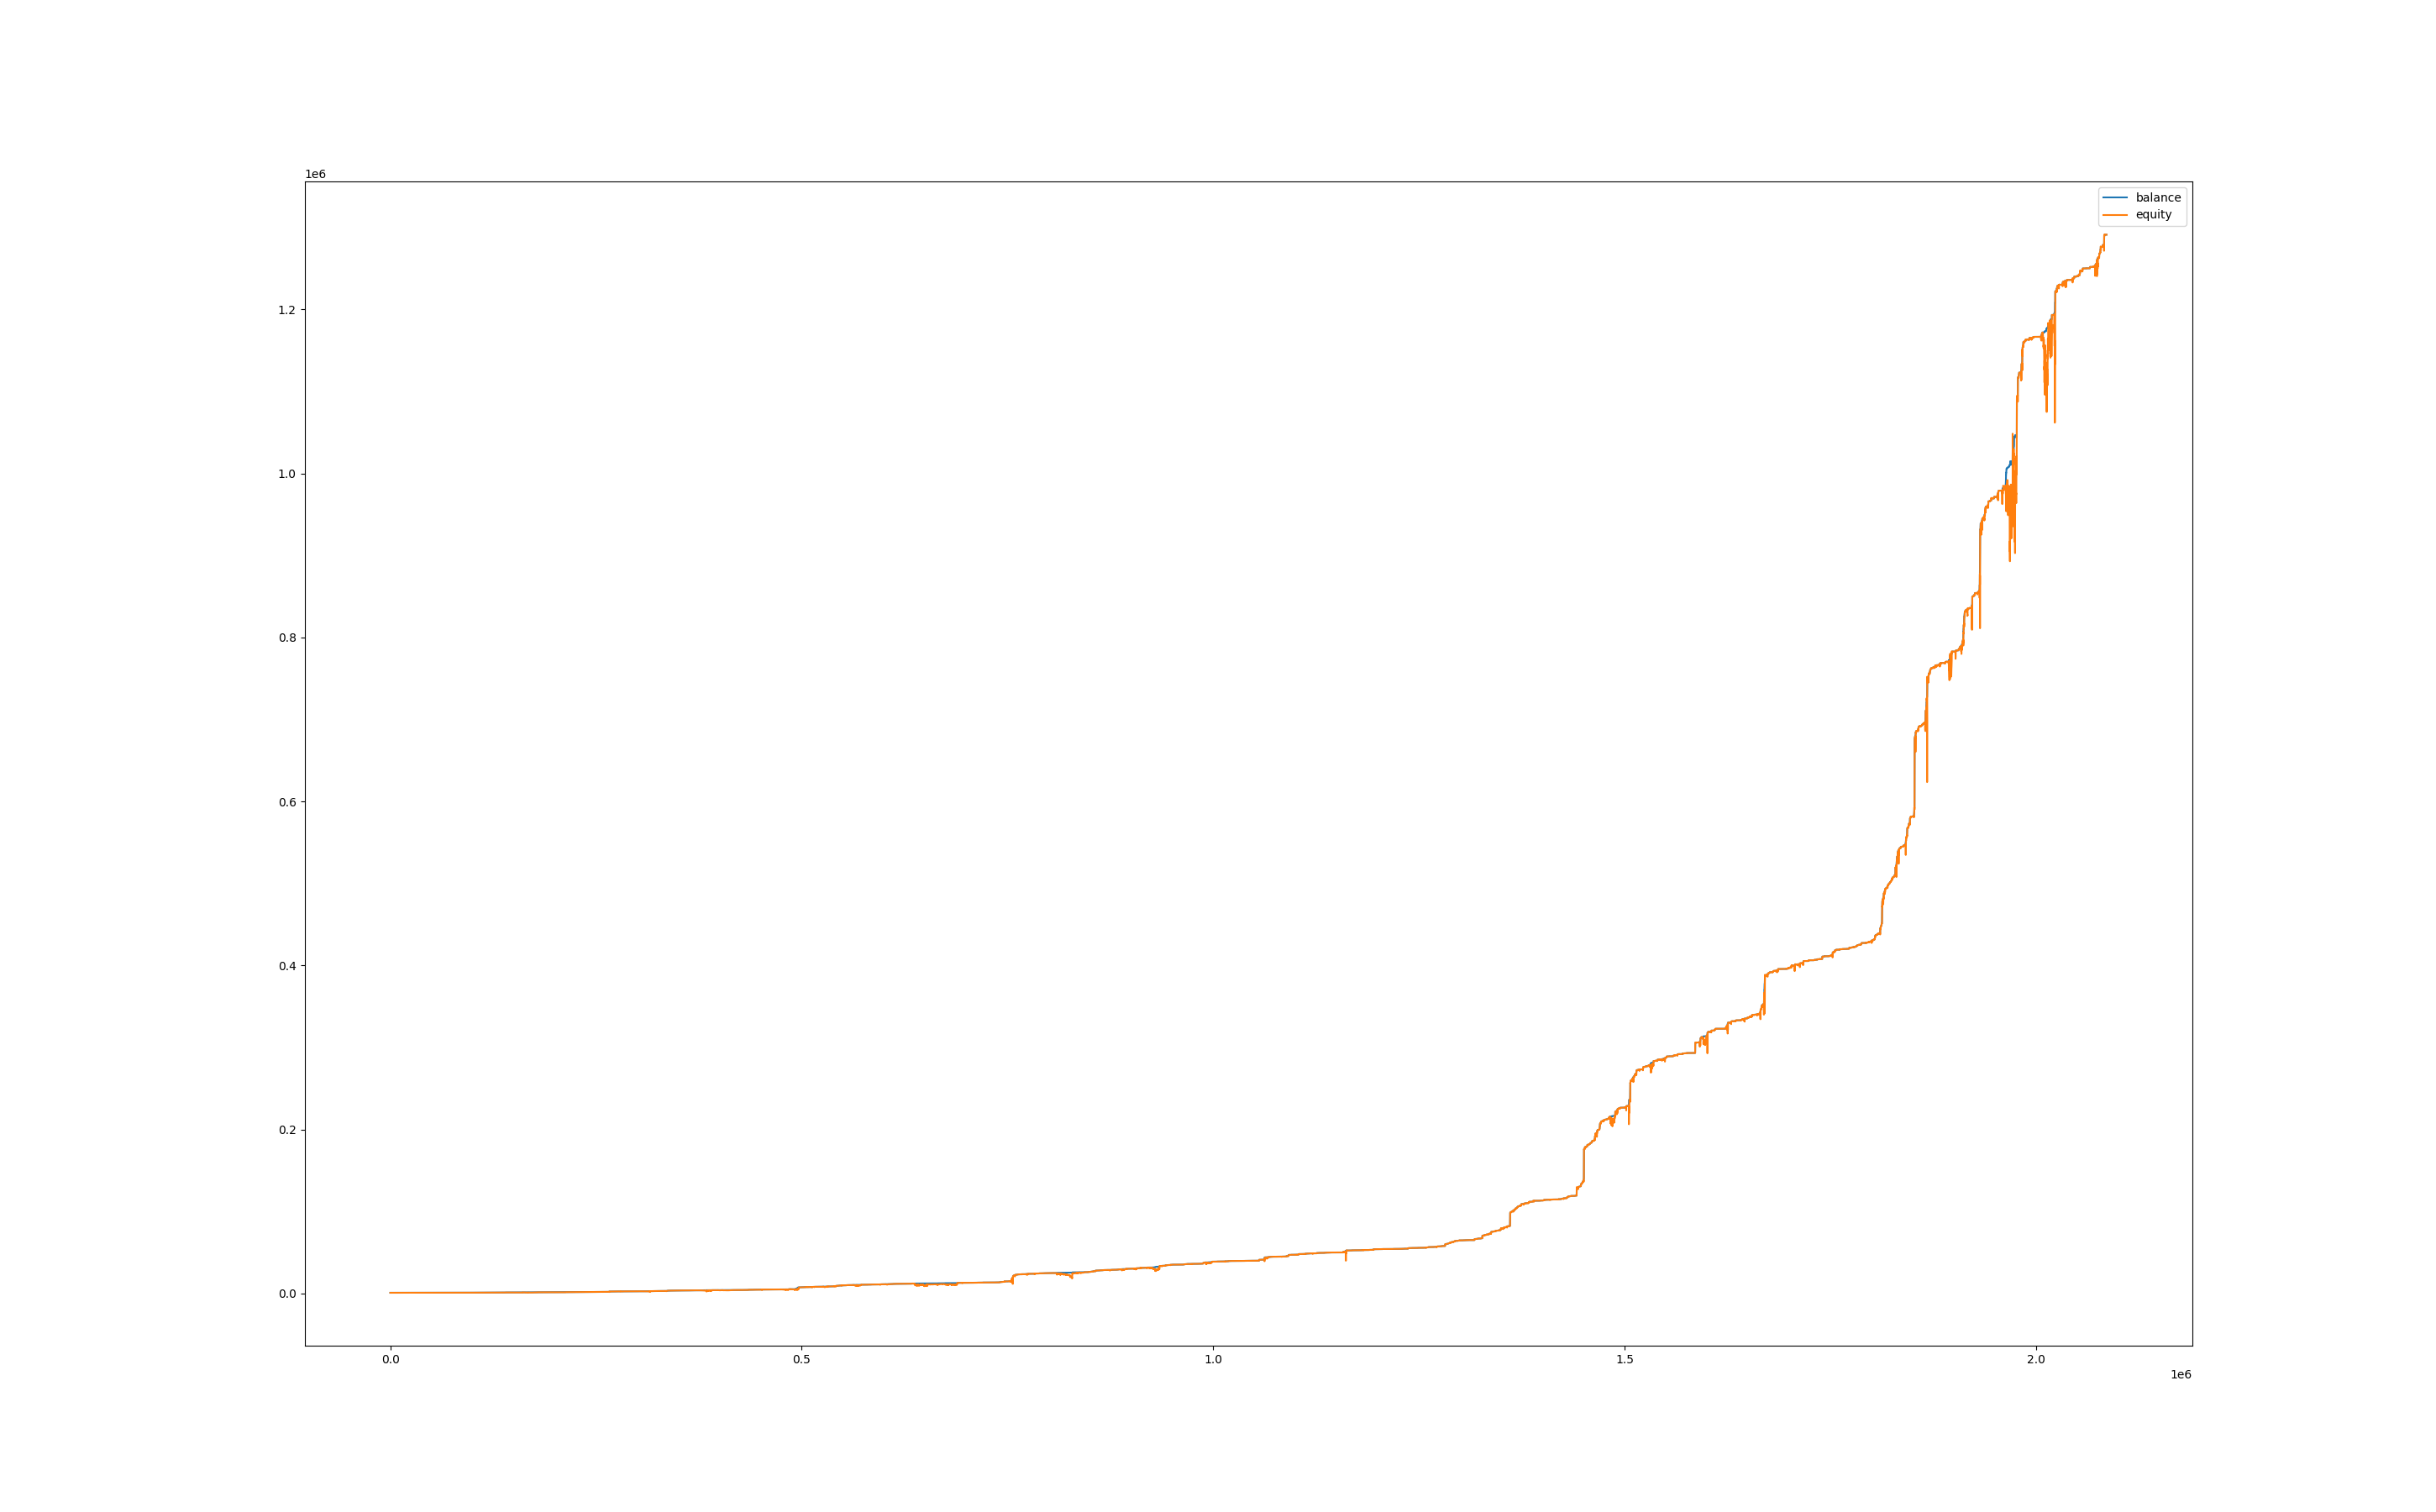

The table this chart was drawn from, first rows:
, balance, equity, balance_btc, equity_btc
0, 1000, 1000, 0.0, 0.0
60, 1000, 1000, 0.0, 0.0
120, 1000, 1000, 0.0, 0.0
180, 1000, 999.8, 0.0, -0.2249
240, 1000, 1000, 0.0, 0.0
300, 1001, 1000, 0.0, 0.0
360, 1001, 1001, 0.0, 0.02538
420, 1001, 1002, 0.0, 0.2842
480, 1001, 1001, 0.0, 0.0
540, 1001, 1001, 0.0, 0.0
600, 1001, 1001, 0.0, 0.0
660, 1001, 1001, 0.0, 0.0
720, 1002, 1002, 0.0, 0.0
780, 1002, 1002, 0.0, 0.0
840, 1002, 1001, 0.0, -0.2084
900, 1002, 1002, 0.0, 0.0
960, 1002, 1002, 0.0, 0.0
1020, 1002, 1002, 0.0, 0.0
1080, 1002, 1002, 0.0, 0.0
1140, 1002, 1002, 0.0, 0.0
1200, 1003, 1002, 0.0, 0.0
1260, 1003, 1003, 0.0, 0.0
1320, 1003, 1003, 0.0, 0.0
1380, 1003, 1003, 0.0, 0.0
1440, 1004, 1002, 0.0, -0.637
1500, 1004, 1004, 0.0, -0.03384
1560, 1004, 1004, 0.0, 0.0
1620, 1004, 1004, 0.0, -0.071
1680, 1004, 1004, 0.0, -0.4261
1740, 1004, 1004, 0.0, 0.0
1800, 1004, 1004, 0.0, 0.0
1860, 1004, 1004, 0.0, 0.0
1920, 1004, 1005, 0.0, 0.822
1980, 1004, 1004, 0.0, 0.0
2040, 1004, 1004, 0.0, 0.0
2100, 1004, 1004, 0.0, 0.0
2160, 1004, 1004, 0.0, 0.0
2220, 1004, 1004, 0.0, 0.0
2280, 1004, 1004, 0.0, 0.0
2340, 1004, 1004, 0.0, -0.2907
2400, 1004, 1004, 0.0, 0.0
2460, 1004, 1004, 0.0, 0.0
2520, 1004, 1004, 0.0, 0.0
2580, 1004, 1003, 0.0, -1.186
2640, 1004, 1003, 0.0, -0.988
2700, 1004, 1001, 0.0, -3.2
2760, 1004, 1004, 0.0, 0.0
2820, 1004, 1004, 0.0, 0.0
2880, 1004, 1004, 0.0, 0.0
2940, 1005, 1004, 0.0, 0.05796
3000, 1005, 1005, 0.0, 0.0
3060, 1005, 1005, 0.0, 0.0
3120, 1005, 1005, 0.0, 0.0
3180, 1005, 1005, 0.0, 0.0
3240, 1005, 1005, 0.0, 0.0
3300, 1005, 1005, 0.0, 0.0
3360, 1005, 1005, 0.0, 0.0
3420, 1005, 1005, 0.0, 0.0
3480, 1005, 1005, 0.0, 0.0
3540, 1005, 1005, 0.0, 0.0
... 34,705 more rows
